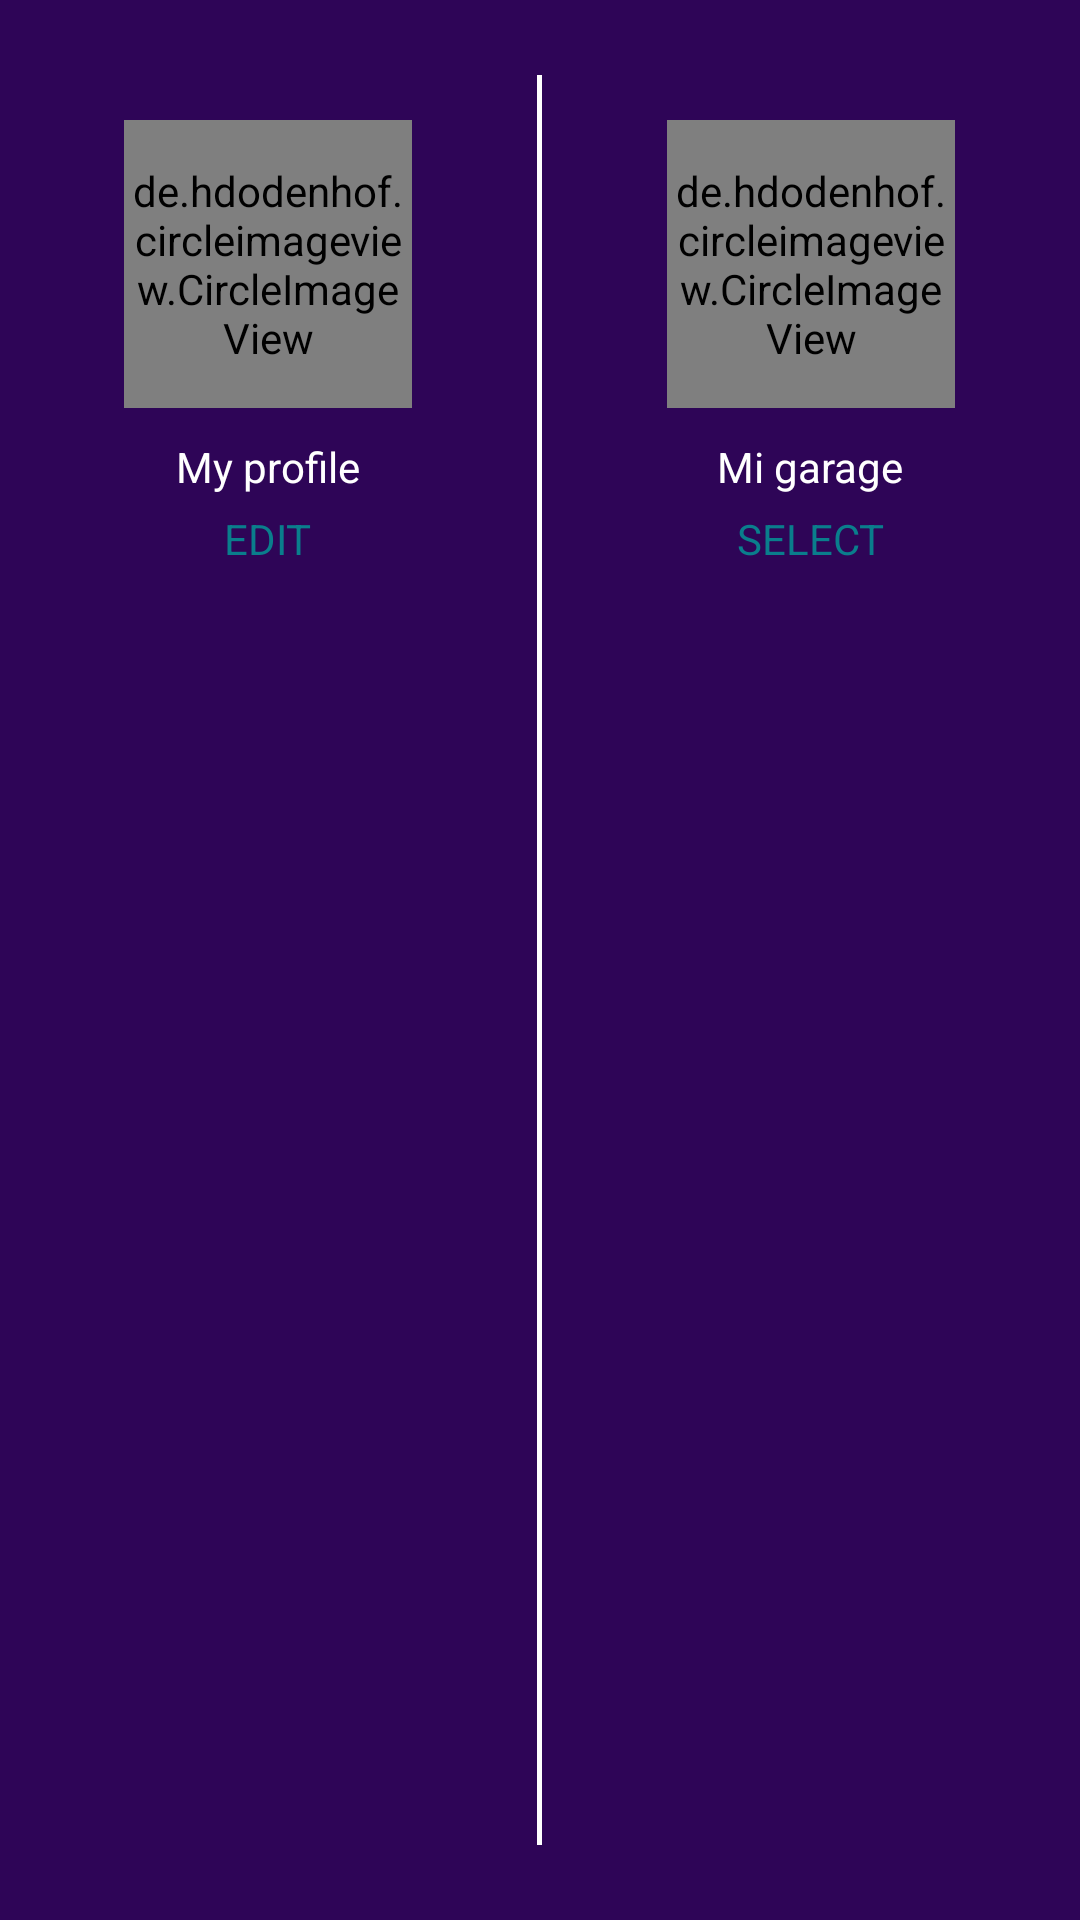

Here is an Android app screen rendered from its layout file. Give the layout XML and the strings, colors and styles it references.
<!-- AndroidManifest.xml: application theme AppTheme -->
<!-- res/layout/nav_header.xml -->
<?xml version="1.0" encoding="utf-8"?>
<LinearLayout
    xmlns:android="http://schemas.android.com/apk/res/android"
    android:orientation="vertical"
    android:paddingTop="20dp"
    android:paddingBottom="20dp"
    android:background="@color/colorPrimaryDark"
    android:layout_width="match_parent"
    android:layout_height="190dp">

    <LinearLayout
        android:id="@+id/upper_panel"
        android:layout_width="match_parent"
        android:layout_weight="40"
        android:layout_height="0dp"
        android:orientation="horizontal"
        android:weightSum="201">
        <RelativeLayout
            android:id="@+id/profile_panel"
            android:layout_width="0dp"
            android:layout_height="match_parent"
            android:layout_weight="100">
            <de.hdodenhof.circleimageview.CircleImageView
                xmlns:app="http://schemas.android.com/apk/res-auto"
                android:id="@+id/profile_image"
                android:layout_width="96dp"
                android:layout_height="96dp"
                android:src="@drawable/ic_person_black_48dp"
                app:civ_border_width="2dp"
                app:civ_fill_color="@android:color/background_light"
                android:layout_centerInParent="true"
                android:layout_alignParentTop="true"
                android:layout_marginTop="20dp"
                app:civ_border_color="#151515"/>
            <TextView
                android:id="@+id/display_name"
                android:layout_width="wrap_content"
                android:layout_height="wrap_content"
                android:text="@string/profile"
                android:layout_marginTop="10dp"
                android:layout_centerInParent="true"
                android:textColor="#FFF"
                android:textSize="14sp"
                android:layout_below="@+id/profile_image"/>
            <TextView
                android:id="@+id/edit_option"
                android:layout_width="wrap_content"
                android:layout_height="wrap_content"
                android:text="@string/editar"
                android:textAllCaps="true"
                android:layout_marginTop="5dp"
                android:layout_centerInParent="true"
                style="@style/LinkStyle"
                android:textSize="14sp"
                android:layout_below="@+id/display_name"/>

        </RelativeLayout>
        <View
            android:layout_width="0dp"
            android:layout_height="match_parent"
            android:layout_weight="1"
            android:background="#FFF"
            android:padding="15dp"
            android:layout_marginTop="5dp"
            android:layout_marginBottom="5dp">

        </View>
        <RelativeLayout
            android:id="@+id/entrance_panel"
            android:layout_width="0dp"
            android:layout_height="match_parent"
            android:layout_weight="100">
            <de.hdodenhof.circleimageview.CircleImageView
                xmlns:app="http://schemas.android.com/apk/res-auto"
                android:id="@+id/house_image"
                android:layout_width="96dp"
                android:layout_height="96dp"
                android:src="@drawable/ic_store_black_48dp"
                app:civ_border_width="2dp"
                app:civ_fill_color="@android:color/background_light"
                android:layout_centerInParent="true"
                android:layout_alignParentTop="true"
                android:layout_marginTop="20dp"
                app:civ_border_color="#151515"/>
            <TextView
                android:id="@+id/home_text"
                android:layout_width="wrap_content"
                android:layout_height="wrap_content"
                android:text="Mi garage"
                android:layout_marginTop="10dp"
                android:layout_centerInParent="true"
                android:textColor="#FFF"
                android:textSize="14sp"
                android:layout_below="@+id/house_image"/>
            <TextView
                android:id="@+id/edit_home_option"
                android:layout_width="wrap_content"
                android:layout_height="wrap_content"
                android:text="@string/seleccionar"
                android:textAllCaps="true"
                android:layout_marginTop="5dp"
                android:layout_centerInParent="true"
                style="@style/LinkStyle"
                android:textSize="14sp"
                android:layout_below="@+id/home_text"/>

        </RelativeLayout>


    </LinearLayout>
</LinearLayout>
<!-- resources referenced by this layout -->
<resources>
  <color name="colorPrimaryDark">#2e0557</color>
  <string name="editar">Edit</string>
  <string name="profile">My profile</string>
  <string name="seleccionar">Select</string>
  <style name="LinkStyle">
          <item name="android:textColor">#0a7e8c</item>
          <item name="android:textSize">14dp</item>
      </style>
  <style name="AppTheme" parent="Theme.AppCompat.Light.DarkActionBar">
          
          <item name="colorPrimary">@color/colorPrimary</item>
          <item name="colorPrimaryDark">@color/colorPrimaryDark</item>
          <item name="colorAccent">@color/colorAccent</item>
      </style>
  <color name="colorPrimary">#2e0557</color>
  <color name="colorAccent">#FFF</color>
</resources>
